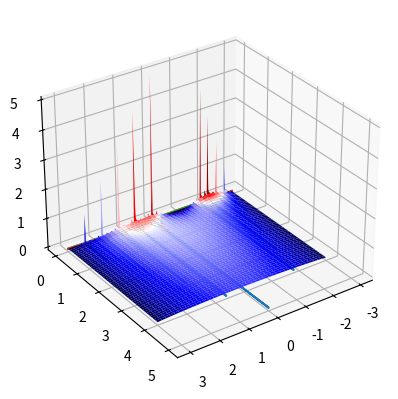

Here is the Python script that generated this plot:
import numpy as np
import matplotlib.pyplot as plt
from scipy.sparse import diags
from mpl_toolkits.mplot3d import Axes3D
from scipy.optimize import fsolve
from matplotlib import cm
from scipy.integrate import solve_ivp, odeint, LSODA
from scipy import signal



def f(x):
    return np.sin(np.pi*x)

def molli(x):
    f=np.zeros(len(x))
    y=np.where(abs(x)<1)
    for i in y:
        f[i]=np.exp((-1/(1-abs(x[i])**2)))
    return f

def molli2(x):
    f = np.ones(len(x))
    y = np.where(abs(x) < 1)
    for i in y:
        f[i] -= np.exp((-1 / (1 - abs(x[i]) ** 2)))
    return f

def delta_app(x,a):
    return molli(x/a)/a

def g(x):
    return molli(x / (5*10**(-1))) / (5*10**(-1))


m=0.3
T=4
X=6
M=200
N=int(np.ceil(4*M**2*T/(X**2))*(max(m,1))*1**m) #Is this CFL condition right=
print(N)
h=X/M
k=T/N
x=np.linspace(-X/2,X/2,M+1)
t=np.linspace(0,T,N+1)
p=k/(h**2)

def d(x,a):
    return signal.unit_impulse(len(x), a)


A=diags([1,-2,1],[-1,0,1],shape=(M-1,M-1)).toarray()
#A[0][1]+=1/h
#A[-1][-2]+=1/h
U=np.zeros(shape=[N+1,M+1])
#U[0]=molli2(x)#3*(np.ones(M+1)-d(x,int(np.ceil(0.5*M)))-0.75*d(x,int(np.ceil(0.6*M))))

b=np.zeros(M-1)
b[0]=0
b[-1]=0

#If we want impulses
for i in range(1,10):
    if i<5:
        U[0]+=i*d(x,int(np.ceil(0.05*i*M)))
    else:
        U[0] += (10-i) * d(x, int(np.ceil(0.1 * i * M)))




def F(x):
    return x**(m+1)

def G(x):
    return np.dot(A,F(x))

for j in range(N):
    U[j+1][1:-1]=U[j][1:-1]+p*G(U[j][1:-1])+p*F(b)
    U[j+1][0]=b[0]
    U[j+1][-1]=b[-1]

print(U[-1][0])
#plt.plot(x,U[-1])
#plt.title("Sjå her")
#plt.show()

#print(G(np.array([2 for i in range(M+1)])))


#u=solve_ivp(A,[0,T],U[0],method="LSODA",t_eval=t)#,#t_eval=t,method='BDF')



x,t=np.meshgrid(x,t)

fig=plt.figure()
ax=fig.add_subplot(111,projection="3d")
surf=ax.plot_surface(x,t,U,cmap=cm.seismic)
ax.view_init(azim=55)
plt.show()

y=np.linspace(-X/2,X/2,M+1)

plt.plot(y,U[0])
plt.show()
#plt.plot(y,U[-2])
#plt.show()
plt.plot(y,U[20])
plt.show()
plt.plot(y,U[60])
plt.show()
plt.plot(y,U[-1])
plt.show()

s=np.sum(U[-1])*h
s1=np.sum(U[0])*h
print(s1)
print(s)
print("Total endring i masse,",(s1-s))